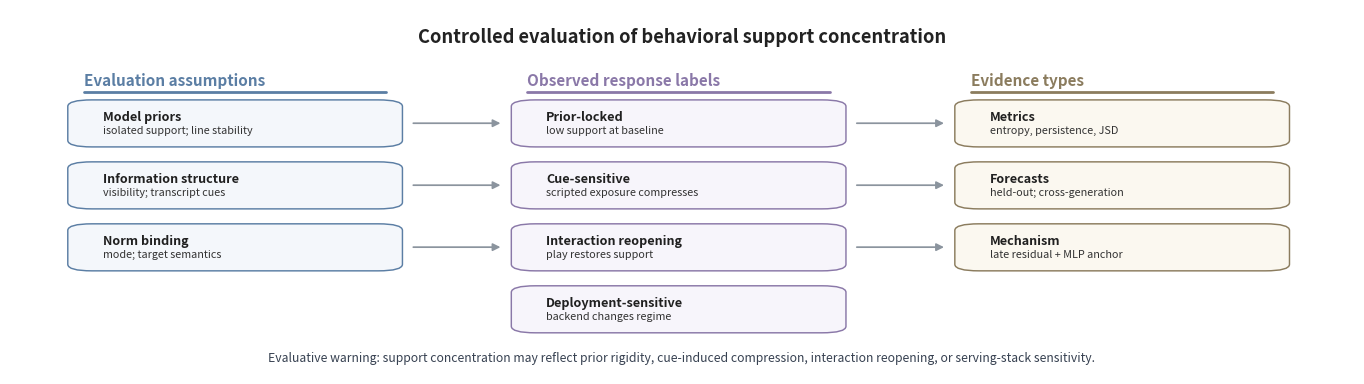

This figure's Python source:
"""Build a compact overview figure for the response framework."""

from __future__ import annotations

from pathlib import Path

import matplotlib
import matplotlib.pyplot as plt
from matplotlib.patches import FancyArrowPatch, FancyBboxPatch


matplotlib.use("Agg")

RESULTS_DIR = Path("results")


def main():
    fig, ax = plt.subplots(figsize=(14, 4.05))
    ax.axis("off")
    ax.set_xlim(0, 1)
    ax.set_ylim(0, 1)
    fig.patch.set_facecolor("#ffffff")
    ax.set_facecolor("#ffffff")

    column_x = [0.055, 0.385, 0.715]
    card_w = 0.225
    card_h = 0.105
    columns = [
        (column_x[0], "Evaluation assumptions", "#5B7EA4", "#f4f7fb"),
        (column_x[1], "Observed response labels", "#8A78A8", "#f7f5fb"),
        (column_x[2], "Evidence types", "#8B7C5E", "#fbf8f0"),
    ]

    for x, title, color, _fill in columns:
        ax.text(x, 0.805, title, ha="left", va="center", fontsize=11.0, fontweight="bold", color=color)
        ax.plot([x, x + card_w], [0.775, 0.775], color=color, linewidth=2.0, solid_capstyle="round")

    cards = [
        (column_x[0], 0.635, "Model priors", "isolated support; line stability", "#f4f7fb", "#5B7EA4"),
        (column_x[0], 0.465, "Information structure", "visibility; transcript cues", "#f4f7fb", "#5B7EA4"),
        (column_x[0], 0.295, "Norm binding", "mode; target semantics", "#f4f7fb", "#5B7EA4"),
        (column_x[1], 0.635, "Prior-locked", "low support at baseline", "#f7f5fb", "#8A78A8"),
        (column_x[1], 0.465, "Cue-sensitive", "scripted exposure compresses", "#f7f5fb", "#8A78A8"),
        (column_x[1], 0.295, "Interaction reopening", "play restores support", "#f7f5fb", "#8A78A8"),
        (column_x[1], 0.125, "Deployment-sensitive", "backend changes regime", "#f7f5fb", "#8A78A8"),
        (column_x[2], 0.635, "Metrics", "entropy, persistence, JSD", "#fbf8f0", "#8B7C5E"),
        (column_x[2], 0.465, "Forecasts", "held-out; cross-generation", "#fbf8f0", "#8B7C5E"),
        (column_x[2], 0.295, "Mechanism", "late residual + MLP anchor", "#fbf8f0", "#8B7C5E"),
    ]

    def card(x, y, title, body, fill, edge):
        patch = FancyBboxPatch(
            (x, y),
            card_w,
            card_h,
            boxstyle="round,pad=0.012,rounding_size=0.018",
            facecolor=fill,
            edgecolor=edge,
            linewidth=1.05,
        )
        ax.add_patch(patch)
        ax.text(x + 0.014, y + 0.069, title, ha="left", va="center", fontsize=9.1, fontweight="bold", color="#202020")
        ax.text(x + 0.014, y + 0.033, body, ha="left", va="center", fontsize=7.8, color="#333333")

    for args in cards:
        card(*args)

    arrows = [
        ((column_x[0] + card_w + 0.018, 0.688), (column_x[1] - 0.018, 0.688)),
        ((column_x[0] + card_w + 0.018, 0.518), (column_x[1] - 0.018, 0.518)),
        ((column_x[0] + card_w + 0.018, 0.348), (column_x[1] - 0.018, 0.348)),
        ((column_x[1] + card_w + 0.018, 0.688), (column_x[2] - 0.018, 0.688)),
        ((column_x[1] + card_w + 0.018, 0.518), (column_x[2] - 0.018, 0.518)),
        ((column_x[1] + card_w + 0.018, 0.348), (column_x[2] - 0.018, 0.348)),
    ]

    for start, end in arrows:
        arrow = FancyArrowPatch(start, end, arrowstyle="-|>", mutation_scale=11, linewidth=1.25, color="#8b949e")
        ax.add_patch(arrow)

    ax.text(
        0.5,
        0.925,
        "Controlled evaluation of behavioral support concentration",
        ha="center",
        va="center",
        fontsize=13.2,
        fontweight="bold",
        color="#222222",
    )
    ax.text(
        0.5,
        0.045,
        "Evaluative warning: support concentration may reflect prior rigidity, cue-induced compression, interaction reopening, or serving-stack sensitivity.",
        ha="center",
        va="center",
        fontsize=8.8,
        color="#374151",
    )

    fig.subplots_adjust(left=0.02, right=0.98, top=0.96, bottom=0.06)
    RESULTS_DIR.mkdir(parents=True, exist_ok=True)
    fig.savefig(RESULTS_DIR / "response_framework_overview.png", dpi=320, bbox_inches="tight")
    fig.savefig(RESULTS_DIR / "response_framework_overview.pdf", bbox_inches="tight")
    plt.close(fig)
    print("Wrote results/response_framework_overview.png and .pdf")


if __name__ == "__main__":
    main()
